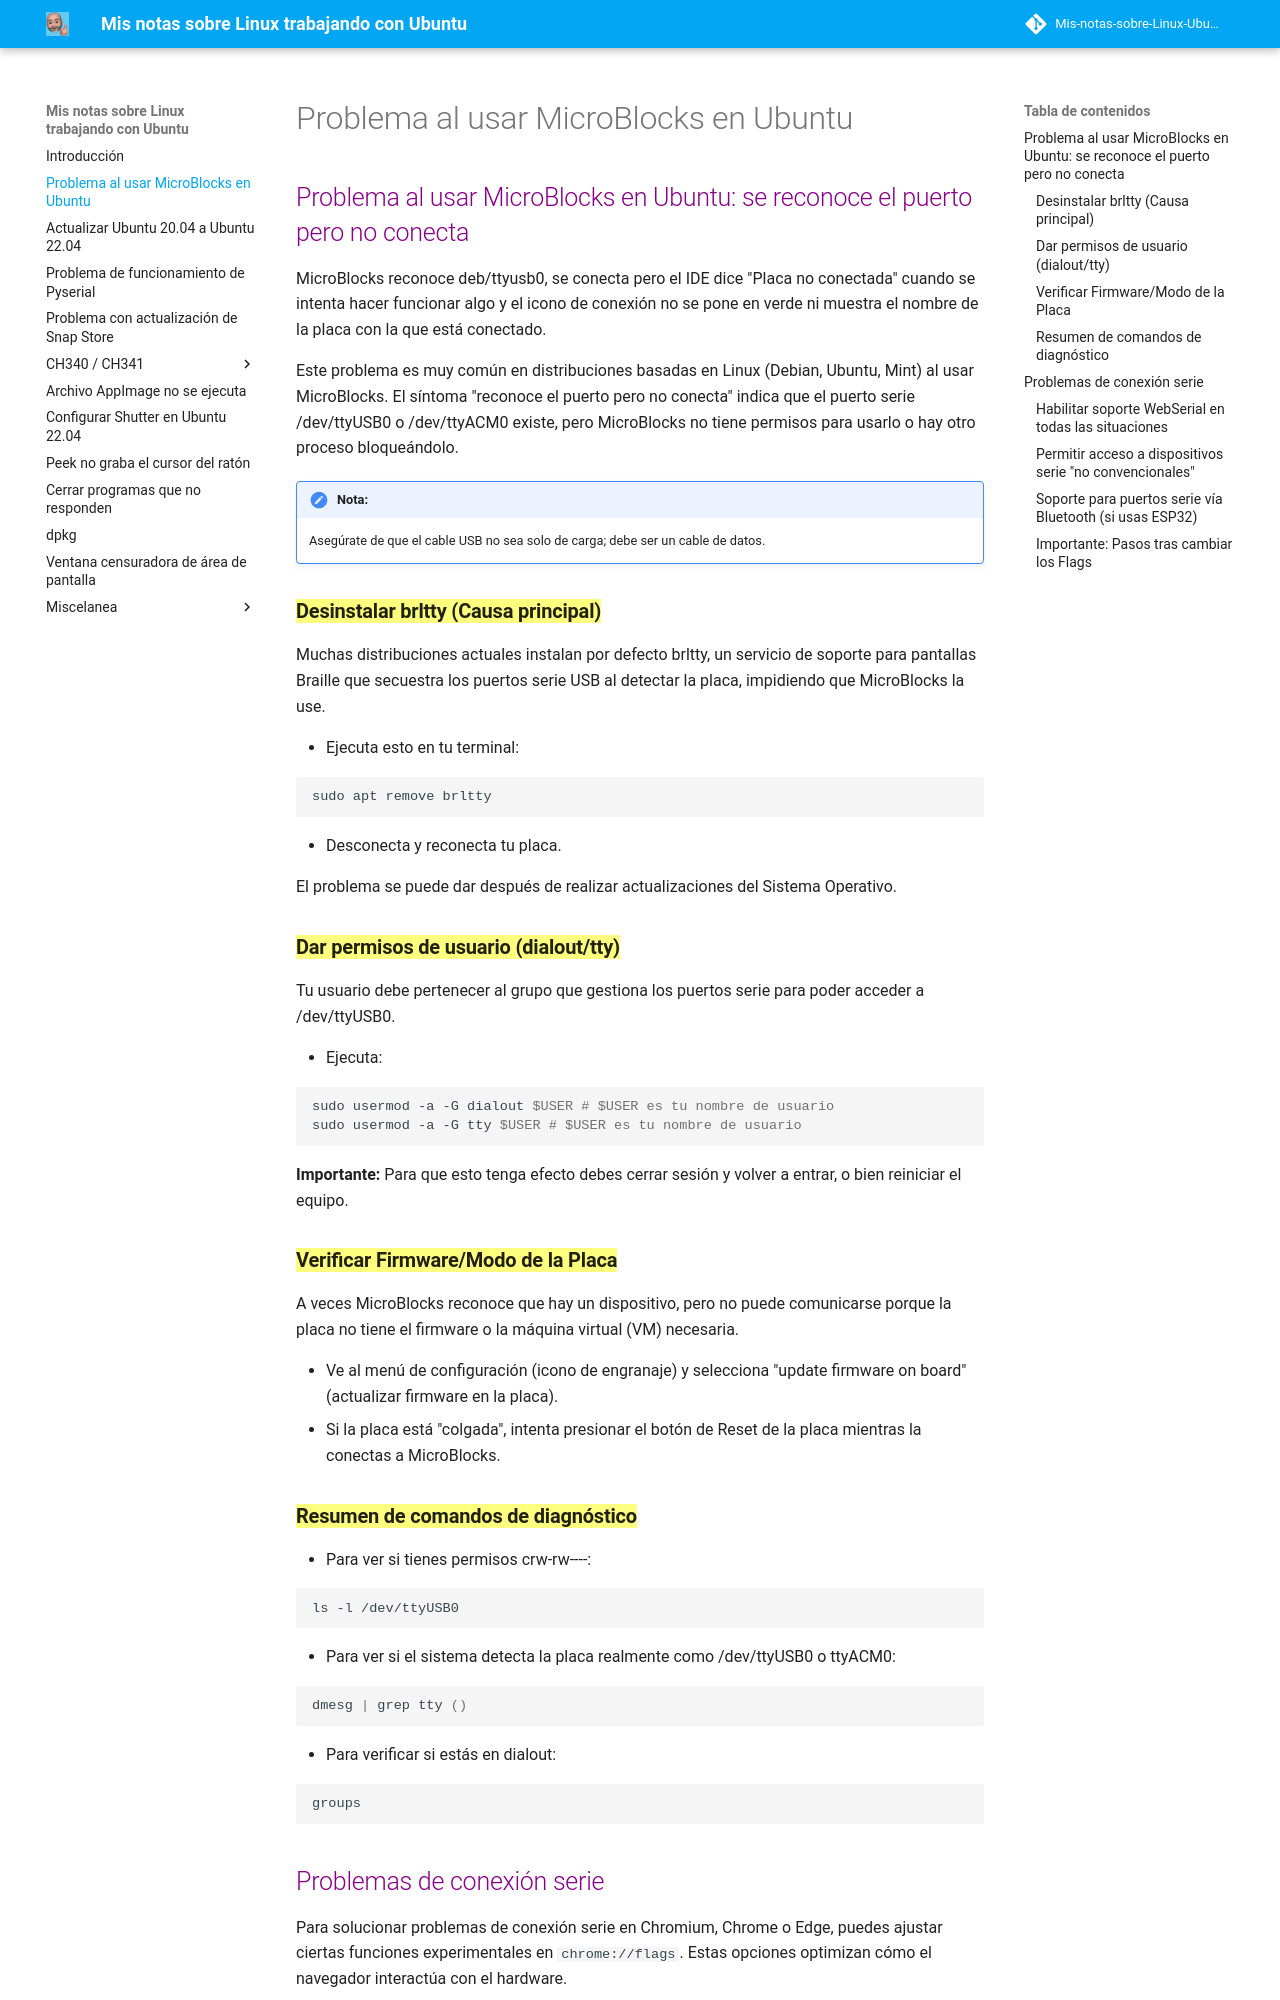

repository: fgcoca-gmx/Mis-notas-sobre-Linux-Ubuntu · page: problema_uBlocks/index.html · generator: mkdocs

## <FONT COLOR=#8B008B>Problema al usar MicroBlocks en Ubuntu: se reconoce el puerto pero no conecta</font>
MicroBlocks reconoce deb/ttyusb0, se conecta pero el IDE dice "Placa no conectada" cuando se intenta hacer funcionar algo y el icono de conexión no se pone en verde ni muestra el nombre de la placa con la que está conectado.

Este problema es muy común en distribuciones basadas en Linux (Debian, Ubuntu, Mint) al usar MicroBlocks. El síntoma "reconoce el puerto pero no conecta" indica que el puerto serie /dev/ttyUSB0 o /dev/ttyACM0 existe, pero MicroBlocks no tiene permisos para usarlo o hay otro proceso bloqueándolo.

!!! Note "Nota:"
    Asegúrate de que el cable USB no sea solo de carga; debe ser un cable de datos.

### ==**Desinstalar brltty (Causa principal)**==

Muchas distribuciones actuales instalan por defecto brltty, un servicio de soporte para pantallas Braille que secuestra los puertos serie USB al detectar la placa, impidiendo que MicroBlocks la use.

* Ejecuta esto en tu terminal:

```bash
sudo apt remove brltty
```

* Desconecta y reconecta tu placa.

El problema se puede dar después de realizar actualizaciones del Sistema Operativo.

### ==**Dar permisos de usuario (dialout/tty)**==

Tu usuario debe pertenecer al grupo que gestiona los puertos serie para poder acceder a /dev/ttyUSB0.

* Ejecuta:

```bash
sudo usermod -a -G dialout $USER # $USER es tu nombre de usuario
sudo usermod -a -G tty $USER # $USER es tu nombre de usuario
```

**Importante:** Para que esto tenga efecto debes cerrar sesión y volver a entrar, o bien reiniciar el equipo.

### ==**Verificar Firmware/Modo de la Placa**==

A veces MicroBlocks reconoce que hay un dispositivo, pero no puede comunicarse porque la placa no tiene el firmware o la máquina virtual (VM) necesaria.

* Ve al menú de configuración (icono de engranaje) y selecciona "update firmware on board" (actualizar firmware en la placa).
* Si la placa está "colgada", intenta presionar el botón de Reset de la placa mientras la conectas a MicroBlocks.

### ==**Resumen de comandos de diagnóstico**==

* Para ver si tienes permisos crw-rw----:

```shell
ls -l /dev/ttyUSB0
```

* Para ver si el sistema detecta la placa realmente como /dev/ttyUSB0 o ttyACM0:

```shell 
dmesg | grep tty ()
```

* Para verificar si estás en dialout:

```powershell
groups
```

## <FONT COLOR=#8B008B>Problemas de conexión serie</font>
Para solucionar problemas de conexión serie en Chromium, Chrome o Edge, puedes ajustar ciertas funciones experimentales en ```chrome://flags```. Estas opciones optimizan cómo el navegador interactúa con el hardware.
